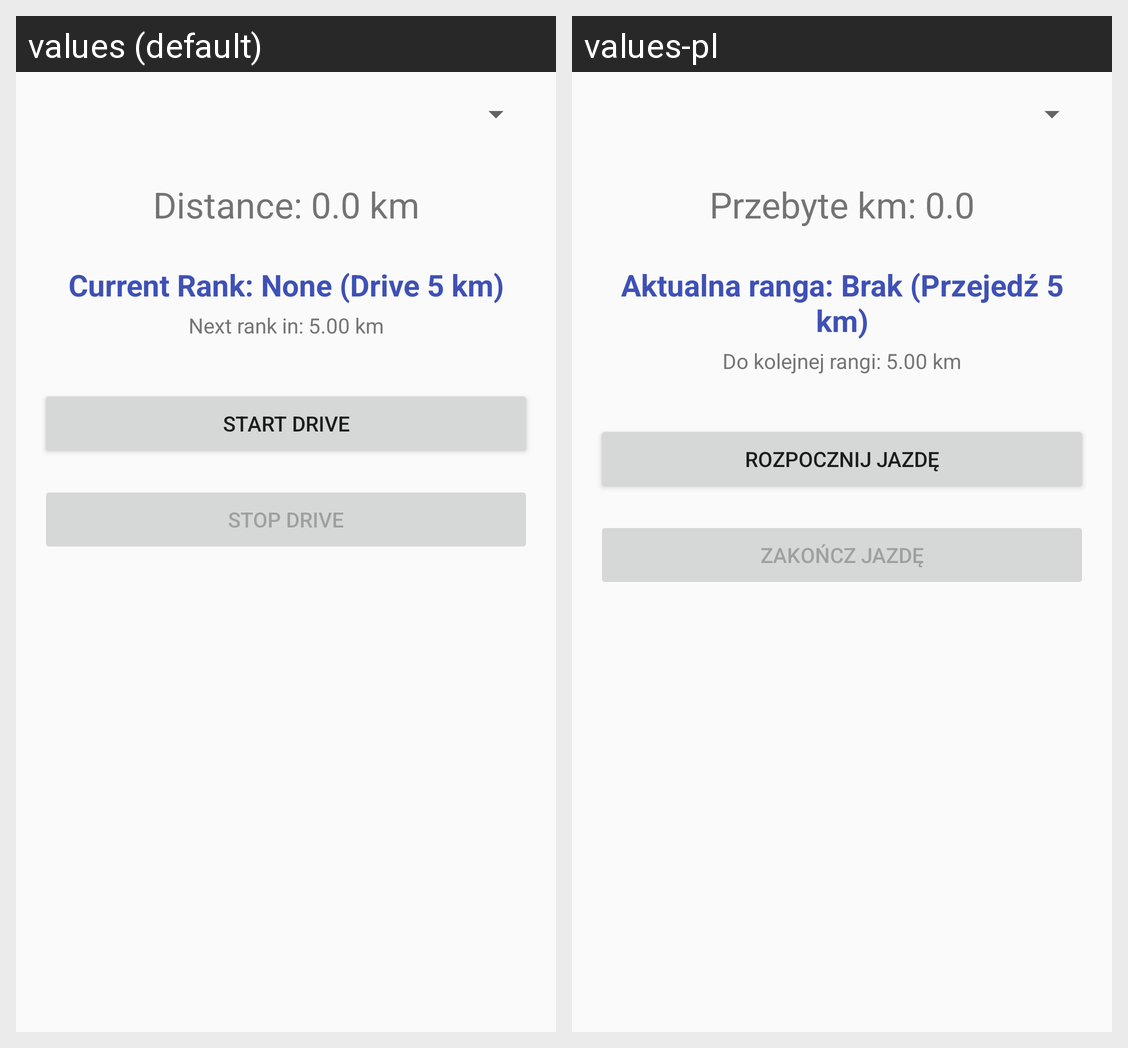

Here is an Android app screen in its default locale and in the app's own translations. Write out the translated-string differences for the strings that appear on this screen.
Android screen res/layout/activity_drive.xml rendered under 2 locales, left to right: values (default), values-pl. Device: Nexus 5 (rendered at 1080×1920; each locale shown at half size, 540×960, under a caption strip naming it); theme Theme.AppCompat.Light.NoActionBar.
Strings drawn on this screen, with the default value and each locale's value (text and hints the layout hard-codes, and strings that could not be matched under every locale, appear in the picture but are not listed):

distance_driven_initial
  values: Distance: 0.0 km
  values-pl: Przebyte km: 0.0

driver_rank_label_empty
  values: Current Rank: None (Drive 5 km)
  values-pl: Aktualna ranga: Brak (Przejedź 5 km)

km_left_initial
  values: Next rank in: 5.00 km
  values-pl: Do kolejnej rangi: 5.00 km

start_drive
  values: Start Drive
  values-pl: Rozpocznij jazdę

stop_drive
  values: Stop Drive
  values-pl: Zakończ jazdę
